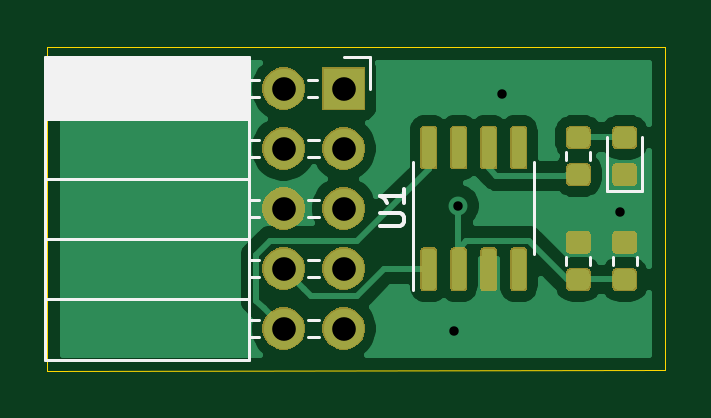
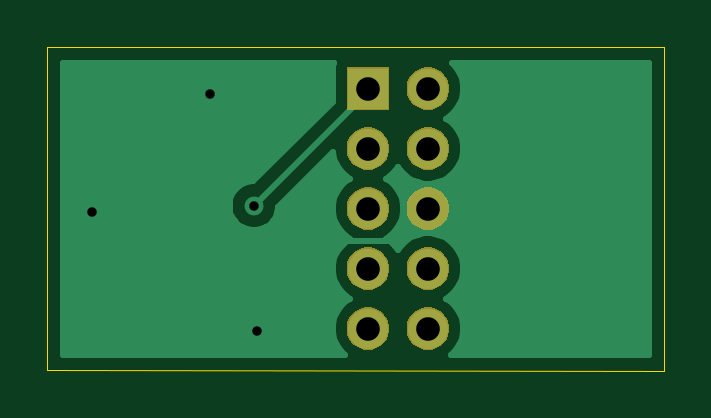
Circuit board: 11 layer files. Board 26.1 x 13.7 mm.
- bottom_copper: cluster-luks-key-B_Cu.gbr (9069 bytes)
- bottom_mask: cluster-luks-key-B_Mask.gbr (9326 bytes)
- paste: cluster-luks-key-B_Paste.gbr (489 bytes)
- bottom_silk: cluster-luks-key-B_SilkS.gbr (490 bytes)
- outline: cluster-luks-key-Edge_Cuts.gbr (784 bytes)
- top_copper: cluster-luks-key-F_Cu.gbr (51010 bytes)
- top_mask: cluster-luks-key-F_Mask.gbr (24662 bytes)
- paste: cluster-luks-key-F_Paste.gbr (28905 bytes)
- top_silk: cluster-luks-key-F_SilkS.gbr (4230 bytes)
- drill: cluster-luks-key-NPTH.drl (275 bytes)
- drill: cluster-luks-key-PTH.drl (520 bytes)

=== bottom_copper: cluster-luks-key-B_Cu.gbr (9069 bytes, source omitted) ===
=== bottom_mask: cluster-luks-key-B_Mask.gbr (9326 bytes, source omitted) ===
=== paste: cluster-luks-key-B_Paste.gbr ===
G04 #@! TF.GenerationSoftware,KiCad,Pcbnew,5.1.5*
G04 #@! TF.CreationDate,2019-12-29T20:10:12-05:00*
G04 #@! TF.ProjectId,cluster-luks-key,636c7573-7465-4722-9d6c-756b732d6b65,v01*
G04 #@! TF.SameCoordinates,Original*
G04 #@! TF.FileFunction,Paste,Bot*
G04 #@! TF.FilePolarity,Positive*
%FSLAX46Y46*%
G04 Gerber Fmt 4.6, Leading zero omitted, Abs format (unit mm)*
G04 Created by KiCad (PCBNEW 5.1.5) date 2019-12-29 20:10:12*
%MOMM*%
%LPD*%
G04 APERTURE LIST*
G04 APERTURE END LIST*
M02*

=== bottom_silk: cluster-luks-key-B_SilkS.gbr ===
G04 #@! TF.GenerationSoftware,KiCad,Pcbnew,5.1.5*
G04 #@! TF.CreationDate,2019-12-29T20:10:12-05:00*
G04 #@! TF.ProjectId,cluster-luks-key,636c7573-7465-4722-9d6c-756b732d6b65,v01*
G04 #@! TF.SameCoordinates,Original*
G04 #@! TF.FileFunction,Legend,Bot*
G04 #@! TF.FilePolarity,Positive*
%FSLAX46Y46*%
G04 Gerber Fmt 4.6, Leading zero omitted, Abs format (unit mm)*
G04 Created by KiCad (PCBNEW 5.1.5) date 2019-12-29 20:10:12*
%MOMM*%
%LPD*%
G04 APERTURE LIST*
G04 APERTURE END LIST*
M02*

=== outline: cluster-luks-key-Edge_Cuts.gbr ===
G04 #@! TF.GenerationSoftware,KiCad,Pcbnew,5.1.5*
G04 #@! TF.CreationDate,2019-12-29T20:10:12-05:00*
G04 #@! TF.ProjectId,cluster-luks-key,636c7573-7465-4722-9d6c-756b732d6b65,v01*
G04 #@! TF.SameCoordinates,Original*
G04 #@! TF.FileFunction,Profile,NP*
%FSLAX46Y46*%
G04 Gerber Fmt 4.6, Leading zero omitted, Abs format (unit mm)*
G04 Created by KiCad (PCBNEW 5.1.5) date 2019-12-29 20:10:12*
%MOMM*%
%LPD*%
G04 APERTURE LIST*
%ADD10C,0.050000*%
G04 APERTURE END LIST*
D10*
X142780000Y-94000000D02*
X142770000Y-94000000D01*
X168900000Y-94000000D02*
X168900000Y-94030000D01*
X168900000Y-94000000D02*
X142780000Y-94000000D01*
X168900000Y-107680000D02*
X168900000Y-94030000D01*
X142770000Y-107700000D02*
X168900000Y-107680000D01*
X142770000Y-94000000D02*
X142770000Y-107700000D01*
M02*

=== top_copper: cluster-luks-key-F_Cu.gbr (51010 bytes, source omitted) ===
=== top_mask: cluster-luks-key-F_Mask.gbr (24662 bytes, source omitted) ===
=== paste: cluster-luks-key-F_Paste.gbr (28905 bytes, source omitted) ===
=== top_silk: cluster-luks-key-F_SilkS.gbr ===
G04 #@! TF.GenerationSoftware,KiCad,Pcbnew,5.1.5*
G04 #@! TF.CreationDate,2019-12-29T20:10:12-05:00*
G04 #@! TF.ProjectId,cluster-luks-key,636c7573-7465-4722-9d6c-756b732d6b65,v01*
G04 #@! TF.SameCoordinates,Original*
G04 #@! TF.FileFunction,Legend,Top*
G04 #@! TF.FilePolarity,Positive*
%FSLAX46Y46*%
G04 Gerber Fmt 4.6, Leading zero omitted, Abs format (unit mm)*
G04 Created by KiCad (PCBNEW 5.1.5) date 2019-12-29 20:10:12*
%MOMM*%
%LPD*%
G04 APERTURE LIST*
%ADD10C,0.120000*%
%ADD11C,0.150000*%
G04 APERTURE END LIST*
D10*
X166700000Y-103212779D02*
X166700000Y-102887221D01*
X167720000Y-103212779D02*
X167720000Y-102887221D01*
X165760000Y-103212779D02*
X165760000Y-102887221D01*
X164740000Y-103212779D02*
X164740000Y-102887221D01*
X166475000Y-97810000D02*
X166475000Y-100095000D01*
X166475000Y-100095000D02*
X167945000Y-100095000D01*
X167945000Y-100095000D02*
X167945000Y-97810000D01*
X142685001Y-94545001D02*
X151315001Y-94545001D01*
X142685001Y-94663096D02*
X151315001Y-94663096D01*
X142685001Y-94781191D02*
X151315001Y-94781191D01*
X142685001Y-94899286D02*
X151315001Y-94899286D01*
X142685001Y-95017381D02*
X151315001Y-95017381D01*
X142685001Y-95135476D02*
X151315001Y-95135476D01*
X142685001Y-95253571D02*
X151315001Y-95253571D01*
X142685001Y-95371666D02*
X151315001Y-95371666D01*
X142685001Y-95489761D02*
X151315001Y-95489761D01*
X142685001Y-95607856D02*
X151315001Y-95607856D01*
X142685001Y-95725951D02*
X151315001Y-95725951D01*
X142685001Y-95844046D02*
X151315001Y-95844046D01*
X142685001Y-95962141D02*
X151315001Y-95962141D01*
X142685001Y-96080236D02*
X151315001Y-96080236D01*
X142685001Y-96198331D02*
X151315001Y-96198331D01*
X142685001Y-96316426D02*
X151315001Y-96316426D01*
X142685001Y-96434521D02*
X151315001Y-96434521D01*
X142685001Y-96552616D02*
X151315001Y-96552616D01*
X142685001Y-96670711D02*
X151315001Y-96670711D01*
X142685001Y-96788806D02*
X151315001Y-96788806D01*
X142685001Y-96906901D02*
X151315001Y-96906901D01*
X151315001Y-95395001D02*
X151725001Y-95395001D01*
X153825001Y-95395001D02*
X154205001Y-95395001D01*
X151315001Y-96115001D02*
X151725001Y-96115001D01*
X153825001Y-96115001D02*
X154205001Y-96115001D01*
X151315001Y-97935001D02*
X151725001Y-97935001D01*
X153825001Y-97935001D02*
X154265001Y-97935001D01*
X151315001Y-98655001D02*
X151725001Y-98655001D01*
X153825001Y-98655001D02*
X154265001Y-98655001D01*
X151315001Y-100475001D02*
X151725001Y-100475001D01*
X153825001Y-100475001D02*
X154265001Y-100475001D01*
X151315001Y-101195001D02*
X151725001Y-101195001D01*
X153825001Y-101195001D02*
X154265001Y-101195001D01*
X151315001Y-103015001D02*
X151725001Y-103015001D01*
X153825001Y-103015001D02*
X154265001Y-103015001D01*
X151315001Y-103735001D02*
X151725001Y-103735001D01*
X153825001Y-103735001D02*
X154265001Y-103735001D01*
X151315001Y-105555001D02*
X151725001Y-105555001D01*
X153825001Y-105555001D02*
X154265001Y-105555001D01*
X151315001Y-106275001D02*
X151725001Y-106275001D01*
X153825001Y-106275001D02*
X154265001Y-106275001D01*
X142685001Y-97025001D02*
X151315001Y-97025001D01*
X142685001Y-99565001D02*
X151315001Y-99565001D01*
X142685001Y-102105001D02*
X151315001Y-102105001D01*
X142685001Y-104645001D02*
X151315001Y-104645001D01*
X142685001Y-94425001D02*
X151315001Y-94425001D01*
X151315001Y-94425001D02*
X151315001Y-107245001D01*
X142685001Y-107245001D02*
X151315001Y-107245001D01*
X142685001Y-94425001D02*
X142685001Y-107245001D01*
X156425001Y-94425001D02*
X156425001Y-95755001D01*
X155315001Y-94425001D02*
X156425001Y-94425001D01*
X165760000Y-98447221D02*
X165760000Y-98772779D01*
X164740000Y-98447221D02*
X164740000Y-98772779D01*
X163380000Y-100830000D02*
X163380000Y-98880000D01*
X163380000Y-100830000D02*
X163380000Y-102780000D01*
X158260000Y-100830000D02*
X158260000Y-98880000D01*
X158260000Y-100830000D02*
X158260000Y-104280000D01*
D11*
X156872380Y-101591904D02*
X157681904Y-101591904D01*
X157777142Y-101544285D01*
X157824761Y-101496666D01*
X157872380Y-101401428D01*
X157872380Y-101210952D01*
X157824761Y-101115714D01*
X157777142Y-101068095D01*
X157681904Y-101020476D01*
X156872380Y-101020476D01*
X157872380Y-100020476D02*
X157872380Y-100591904D01*
X157872380Y-100306190D02*
X156872380Y-100306190D01*
X157015238Y-100401428D01*
X157110476Y-100496666D01*
X157158095Y-100591904D01*
M02*

=== drill: cluster-luks-key-NPTH.drl ===
M48
; DRILL file {KiCad 5.1.5} date Sun 29 Dec 2019 08:10:10 PM EST
; FORMAT={-:-/ absolute / inch / decimal}
; #@! TF.CreationDate,2019-12-29T20:10:10-05:00
; #@! TF.GenerationSoftware,Kicad,Pcbnew,5.1.5
; #@! TF.FileFunction,NonPlated,1,2,NPTH
FMAT,2
INCH
%
G90
G05
T0
M30

=== drill: cluster-luks-key-PTH.drl ===
M48
; DRILL file {KiCad 5.1.5} date Sun 29 Dec 2019 08:10:10 PM EST
; FORMAT={-:-/ absolute / inch / decimal}
; #@! TF.CreationDate,2019-12-29T20:10:10-05:00
; #@! TF.GenerationSoftware,Kicad,Pcbnew,5.1.5
; #@! TF.FileFunction,Plated,1,2,PTH
FMAT,2
INCH
T1C0.0157
T2C0.0394
%
G90
G05
T1
X6.2992Y-4.1732
X6.3047Y-3.9654
X6.378Y-3.7795
X6.5748Y-3.9764
T2
X6.0148Y-3.7699
X6.0148Y-3.8699
X6.0148Y-3.9699
X6.0148Y-4.0699
X6.0148Y-4.1699
X6.1148Y-3.7699
X6.1148Y-3.8699
X6.1148Y-3.9699
X6.1148Y-4.0699
X6.1148Y-4.1699
T0
M30

